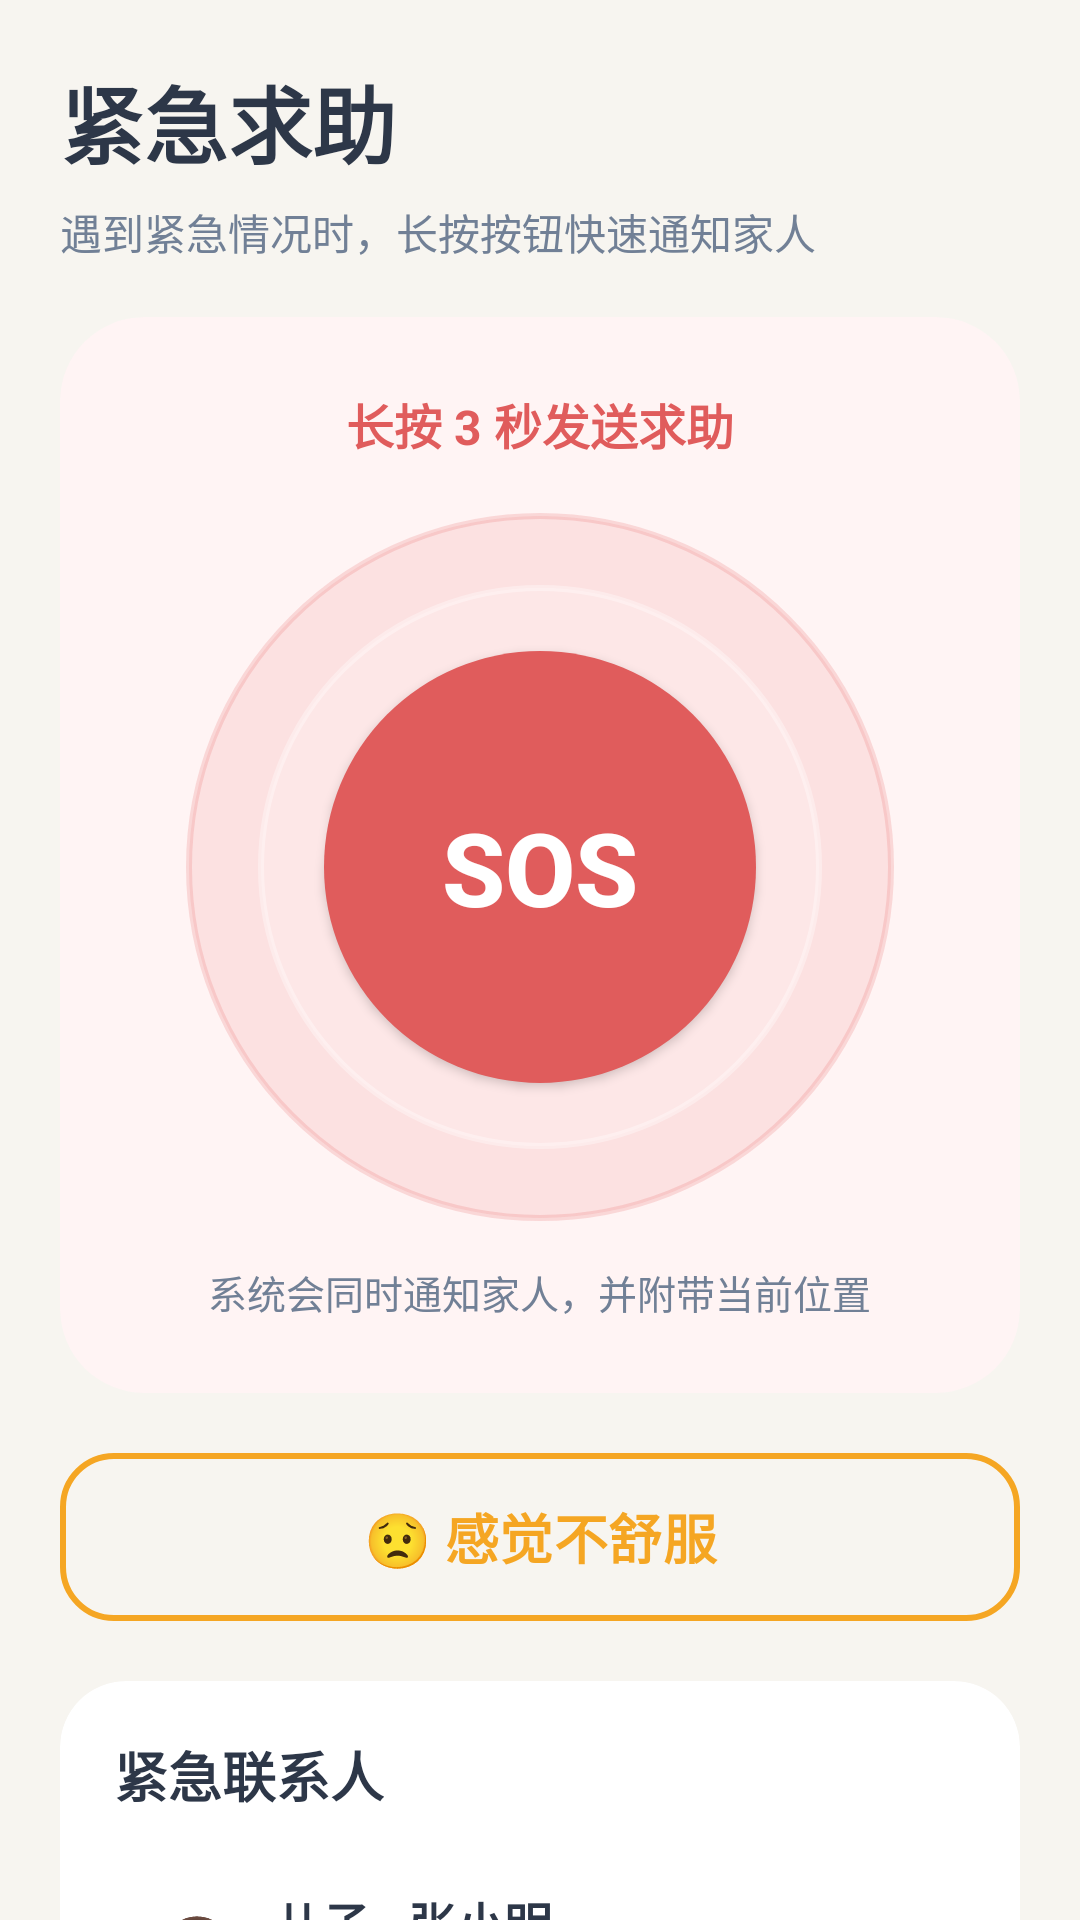

Here is an Android app screen rendered from its layout file. Give the layout XML and the strings, colors and styles it references.
<!-- AndroidManifest.xml: application theme Theme.CareLinkApp -->
<!-- res/layout/fragment_emergency.xml -->
<?xml version="1.0" encoding="utf-8"?>
<ScrollView xmlns:android="http://schemas.android.com/apk/res/android"
    xmlns:app="http://schemas.android.com/apk/res-auto"
    android:layout_width="match_parent"
    android:layout_height="match_parent"
    android:background="@color/bg_elder"
    android:fillViewport="true"
    android:scrollbars="none">

    <LinearLayout
        android:layout_width="match_parent"
        android:layout_height="wrap_content"
        android:orientation="vertical"
        android:padding="20dp"
        android:paddingTop="28dp"
        android:paddingBottom="24dp">

        <TextView
            android:layout_width="wrap_content"
            android:layout_height="wrap_content"
            android:text="紧急求助"
            android:textColor="@color/text_primary"
            android:textSize="28sp"
            android:textStyle="bold" />

        <TextView
            android:layout_width="wrap_content"
            android:layout_height="wrap_content"
            android:layout_marginTop="6dp"
            android:text="遇到紧急情况时，长按按钮快速通知家人"
            android:textColor="@color/text_secondary"
            android:textSize="14sp" />

        <androidx.cardview.widget.CardView
            android:layout_width="match_parent"
            android:layout_height="wrap_content"
            android:layout_marginTop="18dp"
            app:cardBackgroundColor="@color/emergency_red_container"
            app:cardCornerRadius="28dp"
            app:cardElevation="0dp">

            <LinearLayout
                android:layout_width="match_parent"
                android:layout_height="wrap_content"
                android:gravity="center_horizontal"
                android:orientation="vertical"
                android:padding="24dp">

                <TextView
                    android:layout_width="wrap_content"
                    android:layout_height="wrap_content"
                    android:text="长按 3 秒发送求助"
                    android:textColor="@color/emergency_red"
                    android:textSize="16sp"
                    android:textStyle="bold" />

                <FrameLayout
                    android:layout_width="236dp"
                    android:layout_height="236dp"
                    android:layout_marginTop="18dp">

                    <View
                        android:layout_width="236dp"
                        android:layout_height="236dp"
                        android:background="@drawable/bg_sos_outer" />

                    <View
                        android:layout_width="188dp"
                        android:layout_height="188dp"
                        android:layout_gravity="center"
                        android:background="@drawable/bg_sos_middle" />

                    <Button
                        android:id="@+id/btn_emergency"
                        android:layout_width="144dp"
                        android:layout_height="144dp"
                        android:layout_gravity="center"
                        android:background="@drawable/bg_emergency_ripple"
                        android:elevation="4dp"
                        android:text="SOS"
                        android:textColor="@color/white"
                        android:textSize="34sp"
                        android:textStyle="bold" />
                </FrameLayout>

                <TextView
                    android:layout_width="wrap_content"
                    android:layout_height="wrap_content"
                    android:layout_marginTop="14dp"
                    android:gravity="center"
                    android:text="系统会同时通知家人，并附带当前位置"
                    android:textColor="@color/text_secondary"
                    android:textSize="13sp" />
            </LinearLayout>
        </androidx.cardview.widget.CardView>

        <com.google.android.material.button.MaterialButton
            android:id="@+id/btn_feel_bad"
            style="@style/Widget.Material3.Button.OutlinedButton"
            android:layout_width="match_parent"
            android:layout_height="64dp"
            android:layout_marginTop="16dp"
            android:text="😟 感觉不舒服"
            android:textColor="@color/warning_orange"
            android:textSize="18sp"
            android:textStyle="bold"
            app:cornerRadius="18dp"
            app:strokeColor="@color/warning_orange"
            app:strokeWidth="2dp" />

        <androidx.cardview.widget.CardView
            android:layout_width="match_parent"
            android:layout_height="wrap_content"
            android:layout_marginTop="16dp"
            app:cardBackgroundColor="@color/md3_surface"
            app:cardCornerRadius="22dp"
            app:cardElevation="0dp">

            <LinearLayout
                android:layout_width="match_parent"
                android:layout_height="wrap_content"
                android:orientation="vertical"
                android:padding="18dp">

                <TextView
                    android:layout_width="wrap_content"
                    android:layout_height="wrap_content"
                    android:text="紧急联系人"
                    android:textColor="@color/text_primary"
                    android:textSize="18sp"
                    android:textStyle="bold" />

                <LinearLayout
                    android:layout_width="match_parent"
                    android:layout_height="wrap_content"
                    android:layout_marginTop="14dp"
                    android:background="@drawable/bg_contact_item"
                    android:gravity="center_vertical"
                    android:minHeight="62dp"
                    android:orientation="horizontal"
                    android:paddingHorizontal="14dp">

                    <TextView
                        android:layout_width="wrap_content"
                        android:layout_height="wrap_content"
                        android:text="👨"
                        android:textSize="22sp" />

                    <LinearLayout
                        android:layout_width="0dp"
                        android:layout_height="wrap_content"
                        android:layout_marginStart="12dp"
                        android:layout_weight="1"
                        android:orientation="vertical">

                        <TextView
                            android:layout_width="wrap_content"
                            android:layout_height="wrap_content"
                            android:text="儿子 · 张小明"
                            android:textColor="@color/text_primary"
                            android:textSize="16sp"
                            android:textStyle="bold" />

                        <TextView
                            android:layout_width="wrap_content"
                            android:layout_height="wrap_content"
                            android:text="第一联系人"
                            android:textColor="@color/text_secondary"
                            android:textSize="12sp" />
                    </LinearLayout>

                    <TextView
                        android:layout_width="wrap_content"
                        android:layout_height="wrap_content"
                        android:text="拨打"
                        android:textColor="@color/elder_primary"
                        android:textSize="14sp"
                        android:textStyle="bold" />
                </LinearLayout>

                <LinearLayout
                    android:layout_width="match_parent"
                    android:layout_height="wrap_content"
                    android:layout_marginTop="10dp"
                    android:background="@drawable/bg_contact_item"
                    android:gravity="center_vertical"
                    android:minHeight="62dp"
                    android:orientation="horizontal"
                    android:paddingHorizontal="14dp">

                    <TextView
                        android:layout_width="wrap_content"
                        android:layout_height="wrap_content"
                        android:text="👩"
                        android:textSize="22sp" />

                    <LinearLayout
                        android:layout_width="0dp"
                        android:layout_height="wrap_content"
                        android:layout_marginStart="12dp"
                        android:layout_weight="1"
                        android:orientation="vertical">

                        <TextView
                            android:layout_width="wrap_content"
                            android:layout_height="wrap_content"
                            android:text="女儿 · 张小红"
                            android:textColor="@color/text_primary"
                            android:textSize="16sp"
                            android:textStyle="bold" />

                        <TextView
                            android:layout_width="wrap_content"
                            android:layout_height="wrap_content"
                            android:text="第二联系人"
                            android:textColor="@color/text_secondary"
                            android:textSize="12sp" />
                    </LinearLayout>

                    <TextView
                        android:layout_width="wrap_content"
                        android:layout_height="wrap_content"
                        android:text="拨打"
                        android:textColor="@color/elder_primary"
                        android:textSize="14sp"
                        android:textStyle="bold" />
                </LinearLayout>
            </LinearLayout>
        </androidx.cardview.widget.CardView>
    </LinearLayout>
</ScrollView>
<!-- resources referenced by this layout -->
<resources>
  <color name="bg_elder">#F7F5F0</color>
  <color name="elder_primary">#2EC4A9</color>
  <color name="emergency_red">#E05C5C</color>
  <color name="emergency_red_container">#FFF4F4</color>
  <color name="md3_surface">#FFFFFF</color>
  <color name="text_primary">#2D3748</color>
  <color name="text_secondary">#718096</color>
  <color name="warning_orange">#F5A623</color>
  <color name="white">#FFFFFF</color>
  <!-- drawable bg_emergency_ripple (drawable) -->
  <?xml version="1.0" encoding="utf-8"?>
  <ripple xmlns:android="http://schemas.android.com/apk/res/android"
      android:color="#40E25B5B">
      <item>
          <shape android:shape="oval">
              <solid android:color="@color/emergency_red" />
          </shape>
      </item>
  </ripple>
  <!-- drawable bg_sos_middle (drawable) -->
  <?xml version="1.0" encoding="utf-8"?>
  <shape xmlns:android="http://schemas.android.com/apk/res/android"
      android:shape="oval">
      <solid android:color="#35FFFFFF" />
      <stroke
          android:width="2dp"
          android:color="#55FFFFFF" />
  </shape>
  <!-- drawable bg_sos_outer (drawable) -->
  <?xml version="1.0" encoding="utf-8"?>
  <shape xmlns:android="http://schemas.android.com/apk/res/android"
      android:shape="oval">
      <solid android:color="#20E25B5B" />
      <stroke android:width="2dp" android:color="#30E25B5B" />
  </shape>
  <style name="Theme.CareLinkApp" parent="Theme.Material3.Light.NoActionBar">
          <item name="colorPrimary">@color/primary</item>
          <item name="colorOnPrimary">@color/white</item>
          <item name="colorPrimaryContainer">@color/primary_light</item>
          <item name="colorOnPrimaryContainer">@color/elder_on_primary_container</item>
          <item name="colorSecondary">@color/accent</item>
          <item name="colorOnSecondary">@color/white</item>
          <item name="colorTertiary">@color/family_secondary</item>
          <item name="android:colorBackground">@color/md3_background</item>
          <item name="colorSurface">@color/md3_surface</item>
          <item name="colorSurfaceVariant">@color/md3_surface_variant</item>
          <item name="colorOnSurface">@color/md3_on_surface</item>
          <item name="colorOnSurfaceVariant">@color/md3_on_surface_variant</item>
          <item name="colorOutline">@color/md3_outline</item>
          <item name="colorOutlineVariant">@color/md3_outline_variant</item>
          <item name="android:statusBarColor">@android:color/transparent</item>
          <item name="android:windowLightStatusBar">true</item>
          <item name="android:navigationBarColor">@color/md3_surface</item>
          <item name="shapeAppearanceSmallComponent">@style/ShapeSmall</item>
          <item name="shapeAppearanceMediumComponent">@style/ShapeMedium</item>
          <item name="shapeAppearanceLargeComponent">@style/ShapeLarge</item>
      </style>
  <color name="primary">#2EC4A9</color>
  <color name="primary_light">#DFF8F1</color>
  <color name="elder_on_primary_container">#124E44</color>
  <color name="accent">#E8956D</color>
  <color name="family_secondary">#5B8DEF</color>
  <color name="md3_background">#F7F5F0</color>
  <color name="md3_surface_variant">#F6F7F8</color>
  <color name="md3_on_surface">#2D3748</color>
  <color name="md3_on_surface_variant">#718096</color>
  <color name="md3_outline">#A0AEC0</color>
  <color name="md3_outline_variant">#E8E8E8</color>
  <style name="ShapeSmall" parent="ShapeAppearance.Material3.SmallComponent">
          <item name="cornerFamily">rounded</item>
          <item name="cornerSize">12dp</item>
      </style>
  <style name="ShapeMedium" parent="ShapeAppearance.Material3.MediumComponent">
          <item name="cornerFamily">rounded</item>
          <item name="cornerSize">16dp</item>
      </style>
  <style name="ShapeLarge" parent="ShapeAppearance.Material3.LargeComponent">
          <item name="cornerFamily">rounded</item>
          <item name="cornerSize">20dp</item>
      </style>
</resources>
